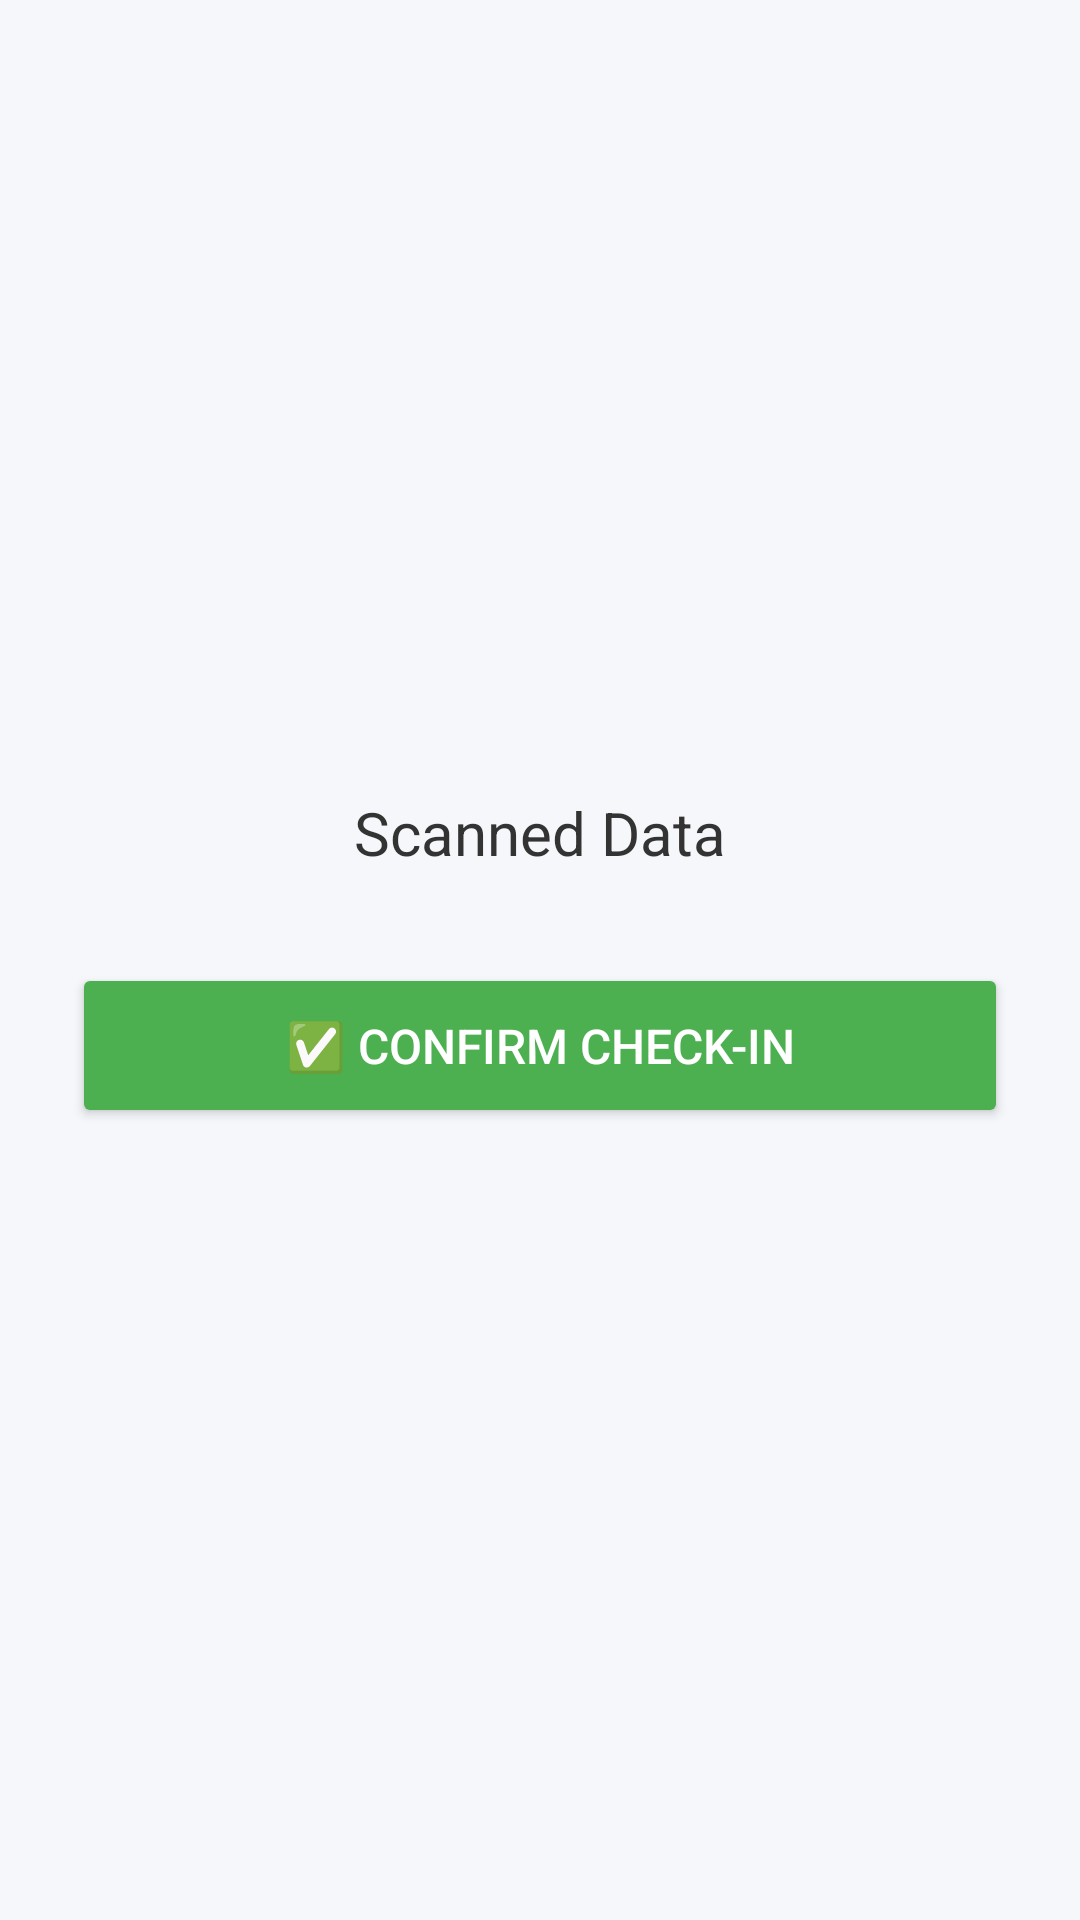

Produce the Android XML layout that renders to this screen, including the resource entries it uses.
<!-- AndroidManifest.xml: application theme Theme.Scansure -->
<!-- res/layout/activity_confirm.xml -->
<?xml version="1.0" encoding="utf-8"?>
<LinearLayout
    xmlns:android="http://schemas.android.com/apk/res/android"
    android:layout_width="match_parent"
    android:layout_height="match_parent"
    android:orientation="vertical"
    android:gravity="center"
    android:padding="24dp"
    android:background="#F5F7FA">

    <TextView
        android:id="@+id/txtData"
        android:layout_width="wrap_content"
        android:layout_height="wrap_content"
        android:text="Scanned Data"
        android:textSize="20sp"
        android:textColor="#333"
        android:layout_marginBottom="30dp"/>

    <Button
        android:id="@+id/btnConfirm"
        android:layout_width="match_parent"
        android:layout_height="55dp"
        android:text="✅ Confirm Check-in"
        android:textSize="16sp"
        android:backgroundTint="#4CAF50"
        android:textColor="#FFFFFF"/>

</LinearLayout>
<!-- resources referenced by this layout -->
<resources>
  <style name="Theme.Scansure" parent="Base.Theme.Scansure" />
  <style name="Base.Theme.Scansure" parent="Theme.Material3.DayNight.NoActionBar">
          
          
      </style>
</resources>
